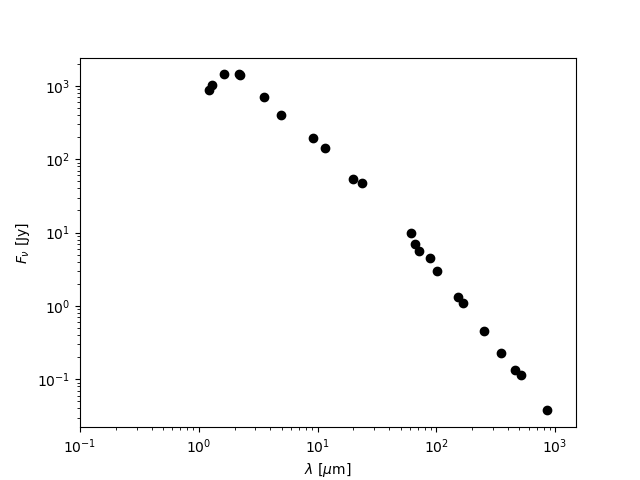

The table this chart was drawn from, first rows:
Filter_Name, Wavelength_micron, Filt.Convolved_SED_Flux_Jy
2MASS_J, 1.223, 877.1
2MASS_H, 1.642, 1431
2MASS_Ks, 2.202, 1432
COBE_DIRBE_1.25, 1.283, 1011
COBE_DIRBE_2.2, 2.205, 1405
COBE_DIRBE_3.5, 3.522, 706.1
COBE_DIRBE_4.9, 4.955, 401.1
AKARI_S9W, 9.184, 193
AKARI_L18W, 19.71, 53.32
AKARI_FIS_N60, 66.46, 6.896
AKARI_FIS_WIDES, 89.32, 4.464
AKARI_FIS_WIDEL, 150.9, 1.344
IRAS_12, 11.53, 142.5
IRAS_25, 23.84, 48.12
IRAS_60, 61.25, 9.831
IRAS_100, 102, 2.986
HERSCHEL_PACS_BLUE, 72.15, 5.548
HERSCHEL_PACS_RED, 167.1, 1.099
HERSCHEL_SPIRE_PSW, 252.4, 0.4524
HERSCHEL_SPIRE_PMW, 352.7, 0.2316
HERSCHEL_SPIRE_PLW, 513.5, 0.1128
JCMT_SCUBA2_450, 457.9, 0.1329
JCMT_SCUBA2_850, 862.3, 0.03765
